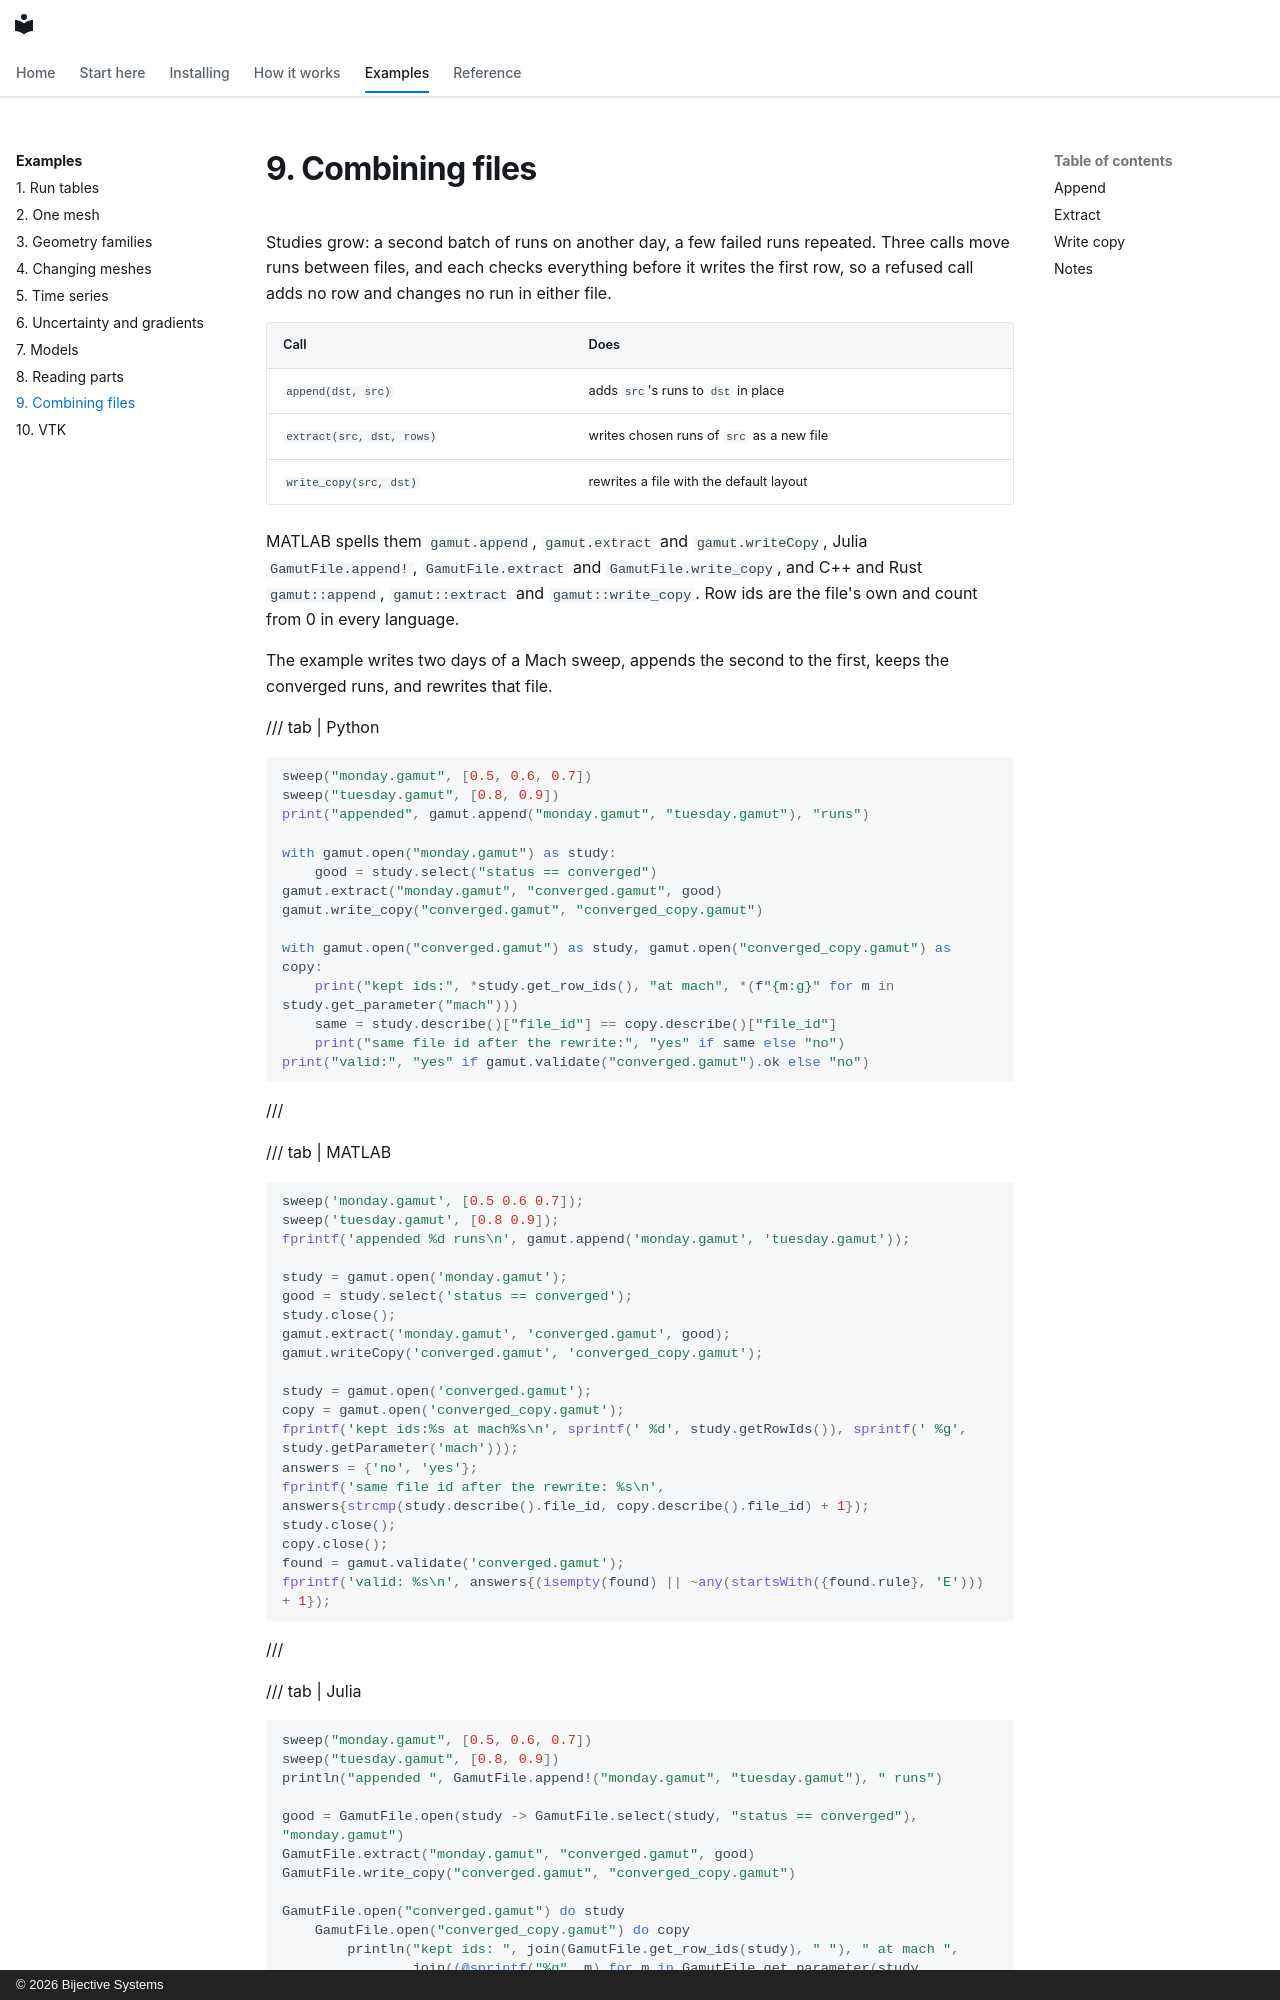

repository: bijective-systems-org/gamut · page: guide/09-combining-files.html · generator: mkdocs · copyright: © 2026 Bijective Systems

# 9. Combining files

Studies grow: a second batch of runs on another day, a few failed runs
repeated. Three calls move runs between files, and each checks everything
before it writes the first row, so a refused call adds no
row and changes no run in either file.

| Call | Does |
|---|---|
| `append(dst, src)` | adds `src`'s runs to `dst` in place |
| `extract(src, dst, rows)` | writes chosen runs of `src` as a new file |
| `write_copy(src, dst)` | rewrites a file with the default layout |

MATLAB spells them `gamut.append`, `gamut.extract` and `gamut.writeCopy`,
Julia `GamutFile.append!`, `GamutFile.extract` and `GamutFile.write_copy`, and C++
and Rust `gamut::append`, `gamut::extract` and `gamut::write_copy`. Row ids are the
file's own and count from 0 in every language.

The example writes two days of a Mach sweep, appends the second to the
first, keeps the converged runs, and rewrites that file.

/// tab | Python

```python
sweep("monday.gamut", [0.5, 0.6, 0.7])
sweep("tuesday.gamut", [0.8, 0.9])
print("appended", gamut.append("monday.gamut", "tuesday.gamut"), "runs")

with gamut.open("monday.gamut") as study:
    good = study.select("status == converged")
gamut.extract("monday.gamut", "converged.gamut", good)
gamut.write_copy("converged.gamut", "converged_copy.gamut")

with gamut.open("converged.gamut") as study, gamut.open("converged_copy.gamut") as copy:
    print("kept ids:", *study.get_row_ids(), "at mach", *(f"{m:g}" for m in study.get_parameter("mach")))
    same = study.describe()["file_id"] == copy.describe()["file_id"]
    print("same file id after the rewrite:", "yes" if same else "no")
print("valid:", "yes" if gamut.validate("converged.gamut").ok else "no")
```

///

/// tab | MATLAB

```matlab
sweep('monday.gamut', [0.5 0.6 0.7]);
sweep('tuesday.gamut', [0.8 0.9]);
fprintf('appended %d runs\n', gamut.append('monday.gamut', 'tuesday.gamut'));

study = gamut.open('monday.gamut');
good = study.select('status == converged');
study.close();
gamut.extract('monday.gamut', 'converged.gamut', good);
gamut.writeCopy('converged.gamut', 'converged_copy.gamut');

study = gamut.open('converged.gamut');
copy = gamut.open('converged_copy.gamut');
fprintf('kept ids:%s at mach%s\n', sprintf(' %d', study.getRowIds()), sprintf(' %g', study.getParameter('mach')));
answers = {'no', 'yes'};
fprintf('same file id after the rewrite: %s\n', answers{strcmp(study.describe().file_id, copy.describe().file_id) + 1});
study.close();
copy.close();
found = gamut.validate('converged.gamut');
fprintf('valid: %s\n', answers{(isempty(found) || ~any(startsWith({found.rule}, 'E'))) + 1});
```

///

/// tab | Julia

```julia
sweep("monday.gamut", [0.5, 0.6, 0.7])
sweep("tuesday.gamut", [0.8, 0.9])
println("appended ", GamutFile.append!("monday.gamut", "tuesday.gamut"), " runs")

good = GamutFile.open(study -> GamutFile.select(study, "status == converged"), "monday.gamut")
GamutFile.extract("monday.gamut", "converged.gamut", good)
GamutFile.write_copy("converged.gamut", "converged_copy.gamut")

GamutFile.open("converged.gamut") do study
    GamutFile.open("converged_copy.gamut") do copy
        println("kept ids: ", join(GamutFile.get_row_ids(study), " "), " at mach ",
                join((@sprintf("%g", m) for m in GamutFile.get_parameter(study, "mach")), " "))
        same = GamutFile.describe(study)["file_id"] == GamutFile.describe(copy)["file_id"]
        println("same file id after the rewrite: ", same ? "yes" : "no")
    end
end
println("valid: ", all(f -> f.severity != "error", GamutFile.validate("converged.gamut")) ? "yes" : "no")
```

///

/// tab | C++

```cpp
sweep("monday.gamut", {0.5, 0.6, 0.7});
sweep("tuesday.gamut", {0.8, 0.9});
std::printf("appended %lld runs\n", (long long)gamut::append("monday.gamut", "tuesday.gamut"));

const auto good = gamut::open("monday.gamut").select("status == converged");
gamut::extract("monday.gamut", "converged.gamut", good);
gamut::write_copy("converged.gamut", "converged_copy.gamut");
